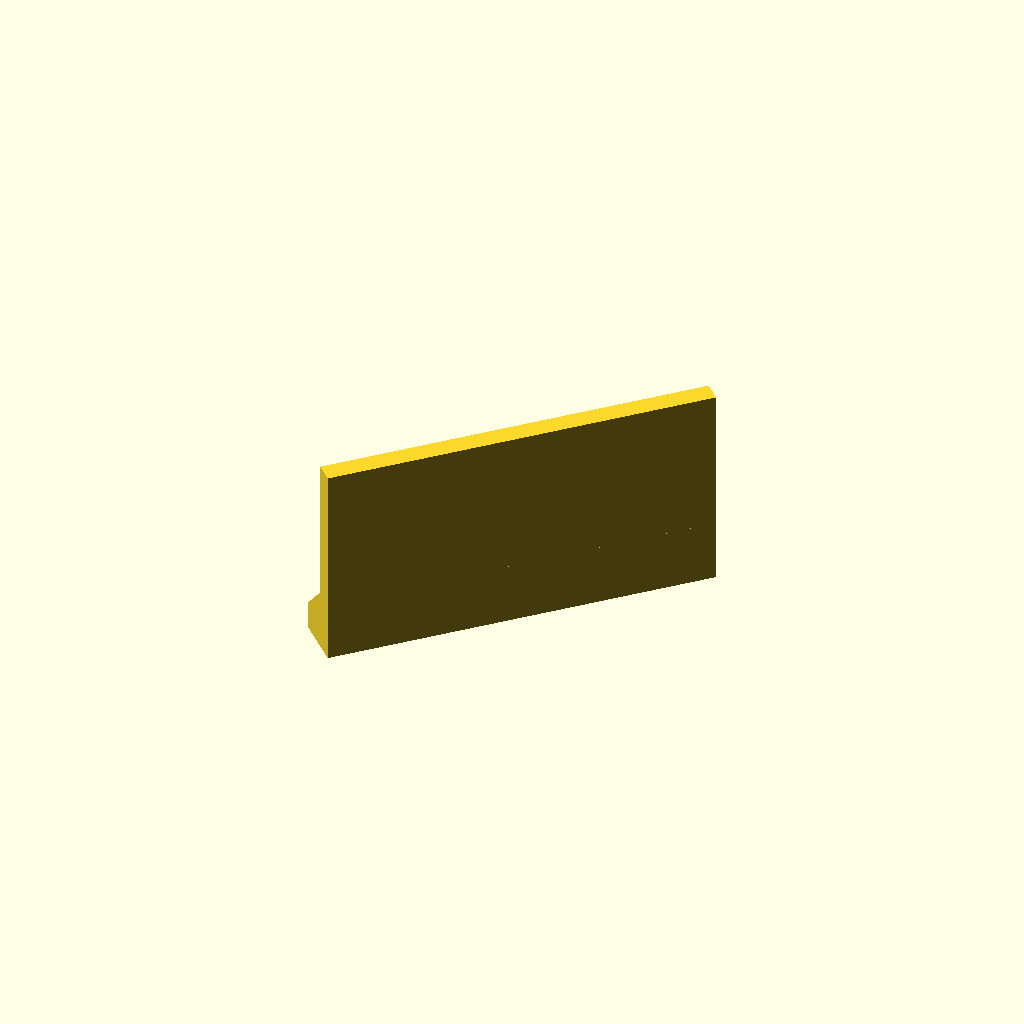
Cell 1 — every parameter at its default value.
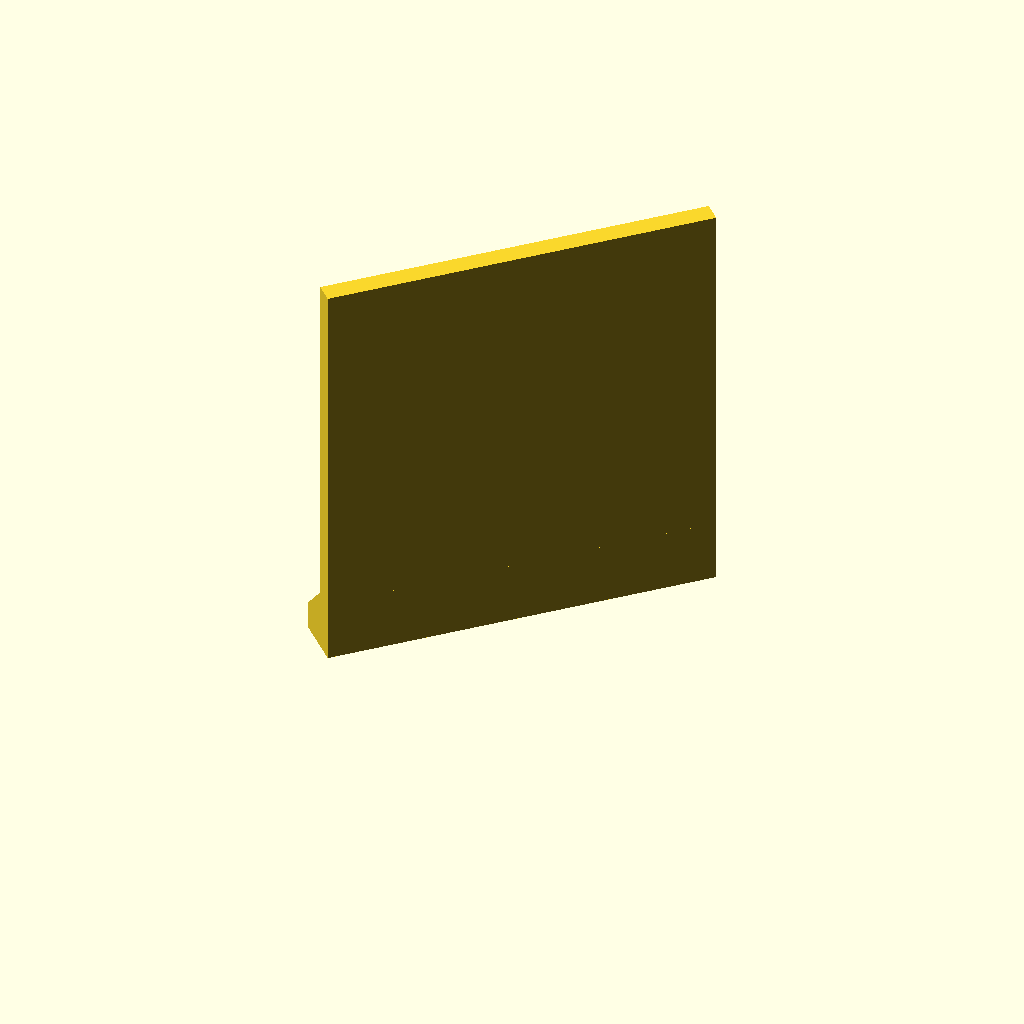
Cell 2 — bulkhead_thickness set to 12, the other parameters unchanged.
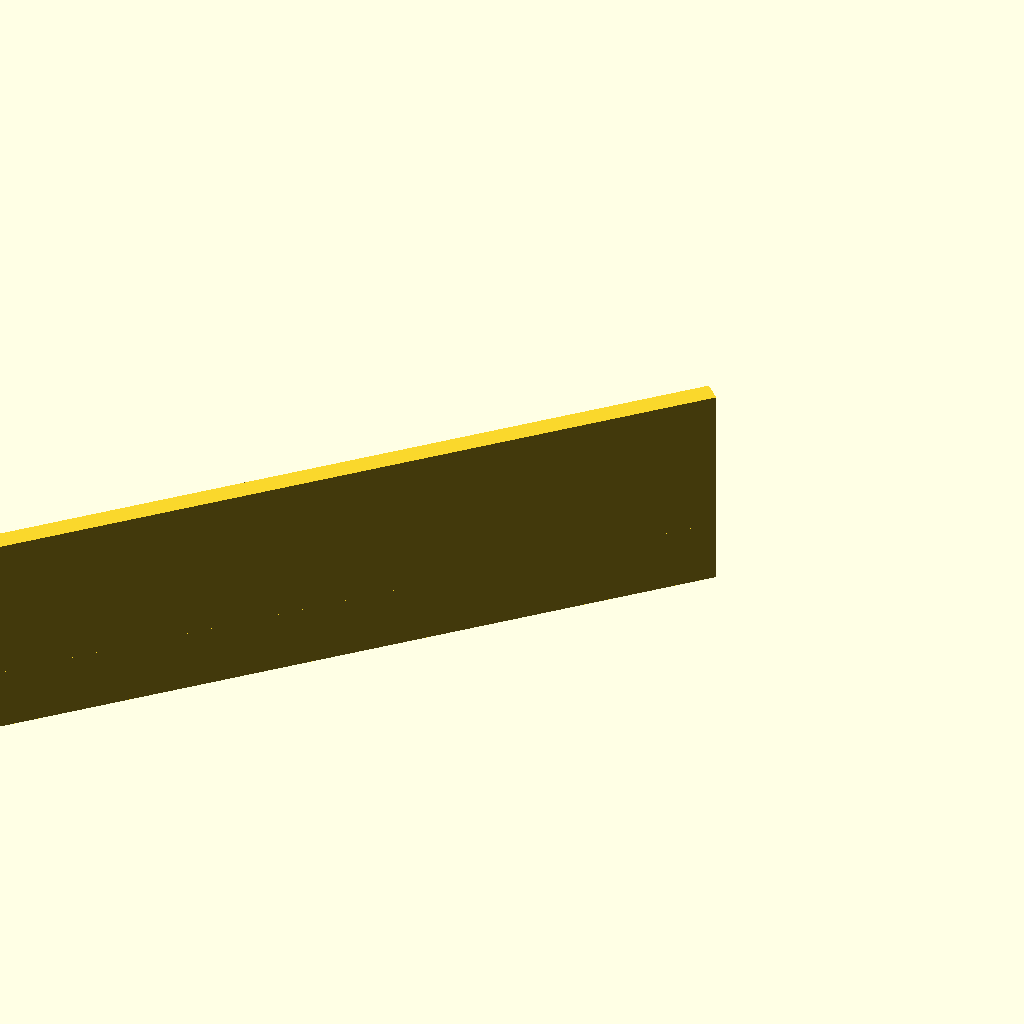
Cell 3: the same model with bolt_offset = 16.
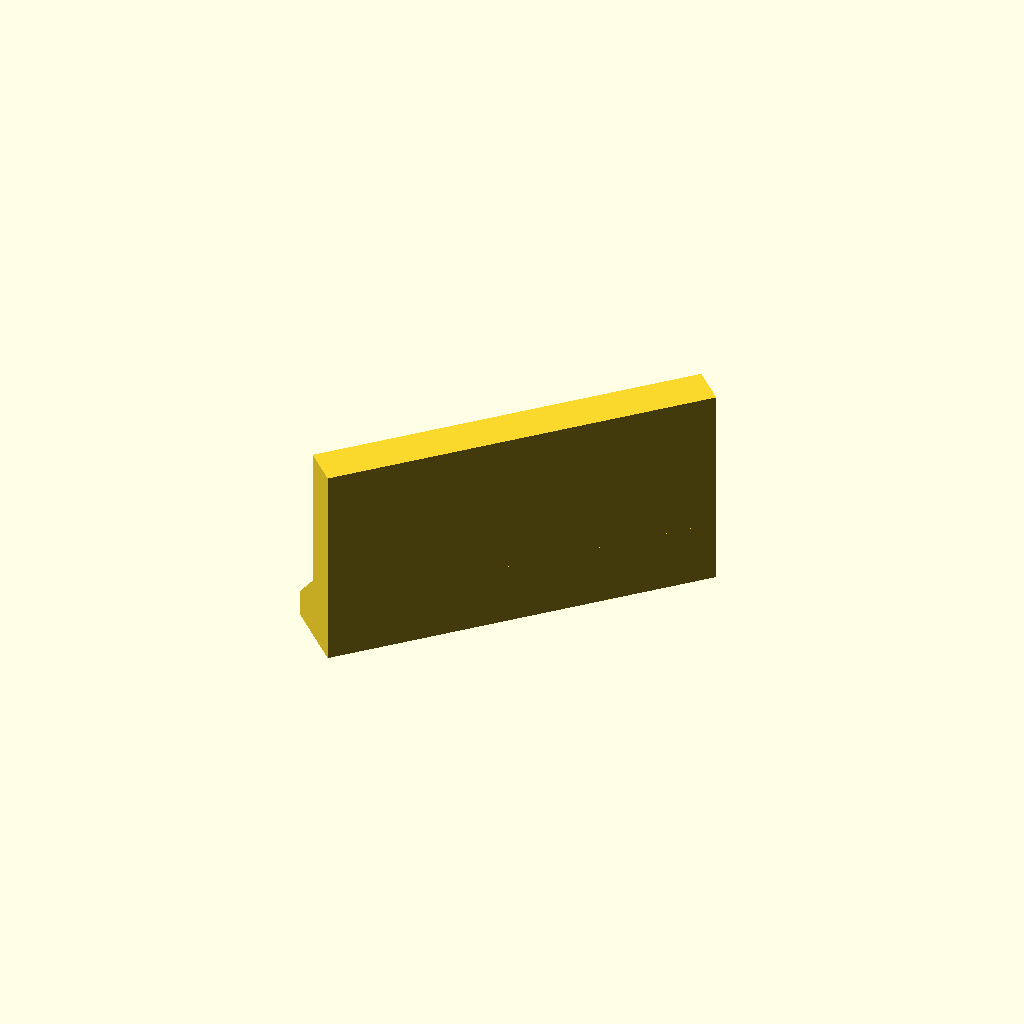
Cell 4: the same model with flange_thickness = 2.4.
One fixed orthographic camera (rotation 55°, 0°, 25°; colour scheme Cornfield) for every cell.
OpenSCAD source file src/Fuselage/freecad/ref_greeble_web.scad:
// greeble_bolt_web on its own. This module was the one checked against an ad-hoc render
// rather than a file in this directory, so its number could not be reproduced from the
// repository; this makes it a reference like every other ported module's.
//
// Derived parameters for U=1.0 end_bolt 3/16in -- note plate_thickness 0.8 and
// flange_thickness 1.2 are distinct here, which the hand driver's equal values hide.
$fa=1;
$fs=0.05;

use <../scad/fuselage_bulkhead_geometry.scad>

bulkhead_thickness = 6;
bolt_offset = 8.0;
plate_thickness = 0.8;
flange_thickness = 1.2;
flange_chamfer = 1.0;

greeble_bolt_web(bulkhead_thickness, bolt_offset, plate_thickness, flange_thickness,
                 flange_chamfer);
Parameter table extracted from the source (name, type, default, range or options):
bulkhead_thickness: number, default 6
bolt_offset: number, default 8
plate_thickness: number, default 0.8
flange_thickness: number, default 1.2
flange_chamfer: number, default 1
